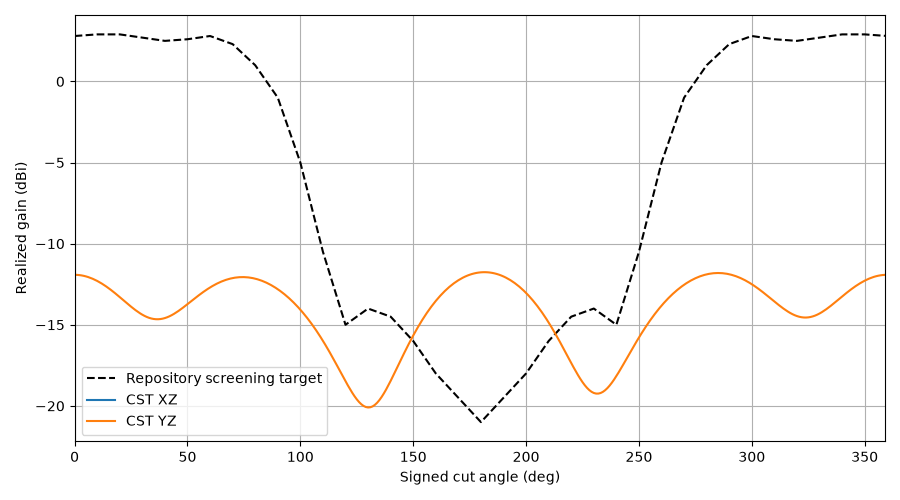

The data file committed next to this chart (first rows):
plane, theta, gain, cp_plus_db, cp_minus_db, axial_ratio_db, etheta_re, etheta_im, ephi_re, ephi_im, target_gain, error_db
YZ, 0, -11.92, -47.36, -11.92, 0.2936, -0.01591, -0.02847, 0.02739, -0.0159, 2.8, -14.72
YZ, 1, -11.92, -47.56, -11.92, 0.2872, -0.01585, -0.02843, 0.02737, -0.01591, 2.81, -14.73
YZ, 2, -11.94, -47.69, -11.94, 0.2834, -0.01574, -0.02836, 0.02733, -0.01587, 2.82, -14.76
YZ, 3, -11.96, -47.74, -11.96, 0.2823, -0.01558, -0.02825, 0.02724, -0.01578, 2.83, -14.79
YZ, 4, -11.98, -47.72, -11.98, 0.2838, -0.01538, -0.02811, 0.02711, -0.01564, 2.84, -14.82
YZ, 5, -12.02, -47.64, -12.02, 0.2876, -0.01514, -0.02794, 0.02695, -0.01546, 2.85, -14.87
YZ, 6, -12.06, -47.5, -12.06, 0.2937, -0.01485, -0.02773, 0.02675, -0.01523, 2.86, -14.92
YZ, 7, -12.11, -47.31, -12.11, 0.3019, -0.01453, -0.02749, 0.02652, -0.01496, 2.87, -14.98
YZ, 8, -12.16, -47.08, -12.17, 0.312, -0.01416, -0.02722, 0.02625, -0.01465, 2.88, -15.04
YZ, 9, -12.23, -46.82, -12.23, 0.3238, -0.01376, -0.02693, 0.02595, -0.01429, 2.89, -15.12
YZ, 10, -12.3, -46.54, -12.3, 0.3373, -0.01332, -0.02661, 0.02563, -0.0139, 2.9, -15.2
YZ, 11, -12.37, -46.24, -12.38, 0.3523, -0.01285, -0.02626, 0.02527, -0.01348, 2.9, -15.27
YZ, 12, -12.46, -45.92, -12.46, 0.3687, -0.01235, -0.0259, 0.0249, -0.01302, 2.9, -15.36
YZ, 13, -12.55, -45.61, -12.55, 0.3864, -0.01182, -0.02551, 0.0245, -0.01253, 2.9, -15.45
YZ, 14, -12.64, -45.28, -12.64, 0.4054, -0.01127, -0.02511, 0.02409, -0.01202, 2.9, -15.54
YZ, 15, -12.74, -44.96, -12.74, 0.4257, -0.01069, -0.0247, 0.02366, -0.01148, 2.9, -15.64
YZ, 16, -12.84, -44.63, -12.85, 0.4473, -0.0101, -0.02427, 0.02322, -0.01093, 2.9, -15.74
YZ, 17, -12.95, -44.31, -12.95, 0.4701, -0.009496, -0.02383, 0.02277, -0.01036, 2.9, -15.85
YZ, 18, -13.06, -43.99, -13.07, 0.4941, -0.008876, -0.02339, 0.02231, -0.00977, 2.9, -15.96
YZ, 19, -13.18, -43.67, -13.18, 0.5192, -0.008246, -0.02295, 0.02185, -0.009174, 2.9, -16.08
YZ, 20, -13.29, -43.36, -13.3, 0.5456, -0.007607, -0.02251, 0.0214, -0.008572, 2.9, -16.19
YZ, 21, -13.41, -43.05, -13.42, 0.5731, -0.006964, -0.02206, 0.02094, -0.007964, 2.88, -16.29
YZ, 22, -13.53, -42.75, -13.54, 0.6017, -0.006317, -0.02163, 0.0205, -0.007356, 2.86, -16.39
YZ, 23, -13.65, -42.45, -13.66, 0.6314, -0.00567, -0.0212, 0.02006, -0.006748, 2.84, -16.49
YZ, 24, -13.77, -42.16, -13.77, 0.6622, -0.005022, -0.02078, 0.01964, -0.006143, 2.82, -16.59
YZ, 25, -13.88, -41.86, -13.89, 0.694, -0.004377, -0.02038, 0.01924, -0.005542, 2.8, -16.68
YZ, 26, -13.99, -41.58, -14, 0.7268, -0.003735, -0.01999, 0.01885, -0.004949, 2.78, -16.77
YZ, 27, -14.1, -41.29, -14.11, 0.7606, -0.003096, -0.01962, 0.01849, -0.004363, 2.76, -16.86
YZ, 28, -14.2, -41, -14.21, 0.7954, -0.002462, -0.01928, 0.01815, -0.003785, 2.74, -16.94
YZ, 29, -14.29, -40.71, -14.3, 0.8312, -0.001832, -0.01895, 0.01784, -0.003217, 2.72, -17.01
YZ, 30, -14.38, -40.42, -14.39, 0.8682, -0.001206, -0.01865, 0.01756, -0.002659, 2.7, -17.08
YZ, 31, -14.45, -40.13, -14.47, 0.9063, -0.000583, -0.01838, 0.01731, -0.00211, 2.68, -17.13
YZ, 32, -14.52, -39.82, -14.53, 0.9457, 3.7391081031073956e-05, -0.01813, 0.01709, -0.00157, 2.66, -17.18
YZ, 33, -14.57, -39.51, -14.59, 0.9866, 0.0006567, -0.01791, 0.0169, -0.001038, 2.64, -17.21
YZ, 34, -14.61, -39.19, -14.63, 1.029, 0.001276, -0.01773, 0.01675, -0.0005139, 2.62, -17.23
YZ, 35, -14.64, -38.85, -14.66, 1.074, 0.001898, -0.01757, 0.01663, 3.521106620762817e-06, 2.6, -17.24
YZ, 36, -14.66, -38.5, -14.68, 1.12, 0.002524, -0.01744, 0.01655, 0.0005154, 2.58, -17.24
YZ, 37, -14.66, -38.13, -14.68, 1.17, 0.003156, -0.01735, 0.0165, 0.001023, 2.56, -17.22
YZ, 38, -14.65, -37.74, -14.67, 1.222, 0.003795, -0.01728, 0.01649, 0.001527, 2.54, -17.19
YZ, 39, -14.62, -37.34, -14.65, 1.277, 0.004444, -0.01724, 0.01652, 0.002028, 2.52, -17.14
YZ, 40, -14.59, -36.92, -14.61, 1.335, 0.005105, -0.01723, 0.01658, 0.002528, 2.5, -17.09
YZ, 41, -14.54, -36.48, -14.57, 1.397, 0.005778, -0.01725, 0.01667, 0.003026, 2.51, -17.05
YZ, 42, -14.48, -36.02, -14.51, 1.463, 0.006466, -0.01729, 0.0168, 0.003524, 2.52, -17
YZ, 43, -14.41, -35.55, -14.44, 1.533, 0.00717, -0.01736, 0.01695, 0.00402, 2.53, -16.94
YZ, 44, -14.33, -35.07, -14.37, 1.607, 0.007889, -0.01745, 0.01713, 0.004515, 2.54, -16.87
YZ, 45, -14.24, -34.57, -14.28, 1.685, 0.008625, -0.01756, 0.01734, 0.005008, 2.55, -16.79
YZ, 46, -14.15, -34.07, -14.19, 1.767, 0.009378, -0.01768, 0.01758, 0.005498, 2.56, -16.71
YZ, 47, -14.05, -33.56, -14.1, 1.854, 0.01015, -0.01782, 0.01784, 0.005984, 2.57, -16.62
YZ, 48, -13.95, -33.05, -14, 1.946, 0.01093, -0.01798, 0.01812, 0.006465, 2.58, -16.53
YZ, 49, -13.84, -32.54, -13.9, 2.042, 0.01173, -0.01814, 0.01841, 0.006937, 2.59, -16.43
YZ, 50, -13.73, -32.02, -13.79, 2.142, 0.01254, -0.01831, 0.01873, 0.007401, 2.6, -16.33
YZ, 51, -13.62, -31.51, -13.69, 2.247, 0.01337, -0.01849, 0.01905, 0.007852, 2.62, -16.24
YZ, 52, -13.51, -30.99, -13.59, 2.356, 0.01421, -0.01867, 0.01939, 0.00829, 2.64, -16.15
YZ, 53, -13.4, -30.49, -13.48, 2.47, 0.01505, -0.01885, 0.01973, 0.008711, 2.66, -16.06
YZ, 54, -13.29, -29.98, -13.38, 2.589, 0.0159, -0.01903, 0.02008, 0.009113, 2.68, -15.97
YZ, 55, -13.18, -29.49, -13.29, 2.712, 0.01675, -0.01921, 0.02043, 0.009494, 2.7, -15.88
YZ, 56, -13.08, -29, -13.19, 2.84, 0.01761, -0.01938, 0.02079, 0.009852, 2.72, -15.8
YZ, 57, -12.98, -28.52, -13.1, 2.972, 0.01846, -0.01954, 0.02114, 0.01018, 2.74, -15.72
YZ, 58, -12.88, -28.05, -13.02, 3.11, 0.01931, -0.01969, 0.02148, 0.01049, 2.76, -15.64
YZ, 59, -12.79, -27.59, -12.94, 3.253, 0.02015, -0.01983, 0.02181, 0.01076, 2.78, -15.57
... 300 more rows
